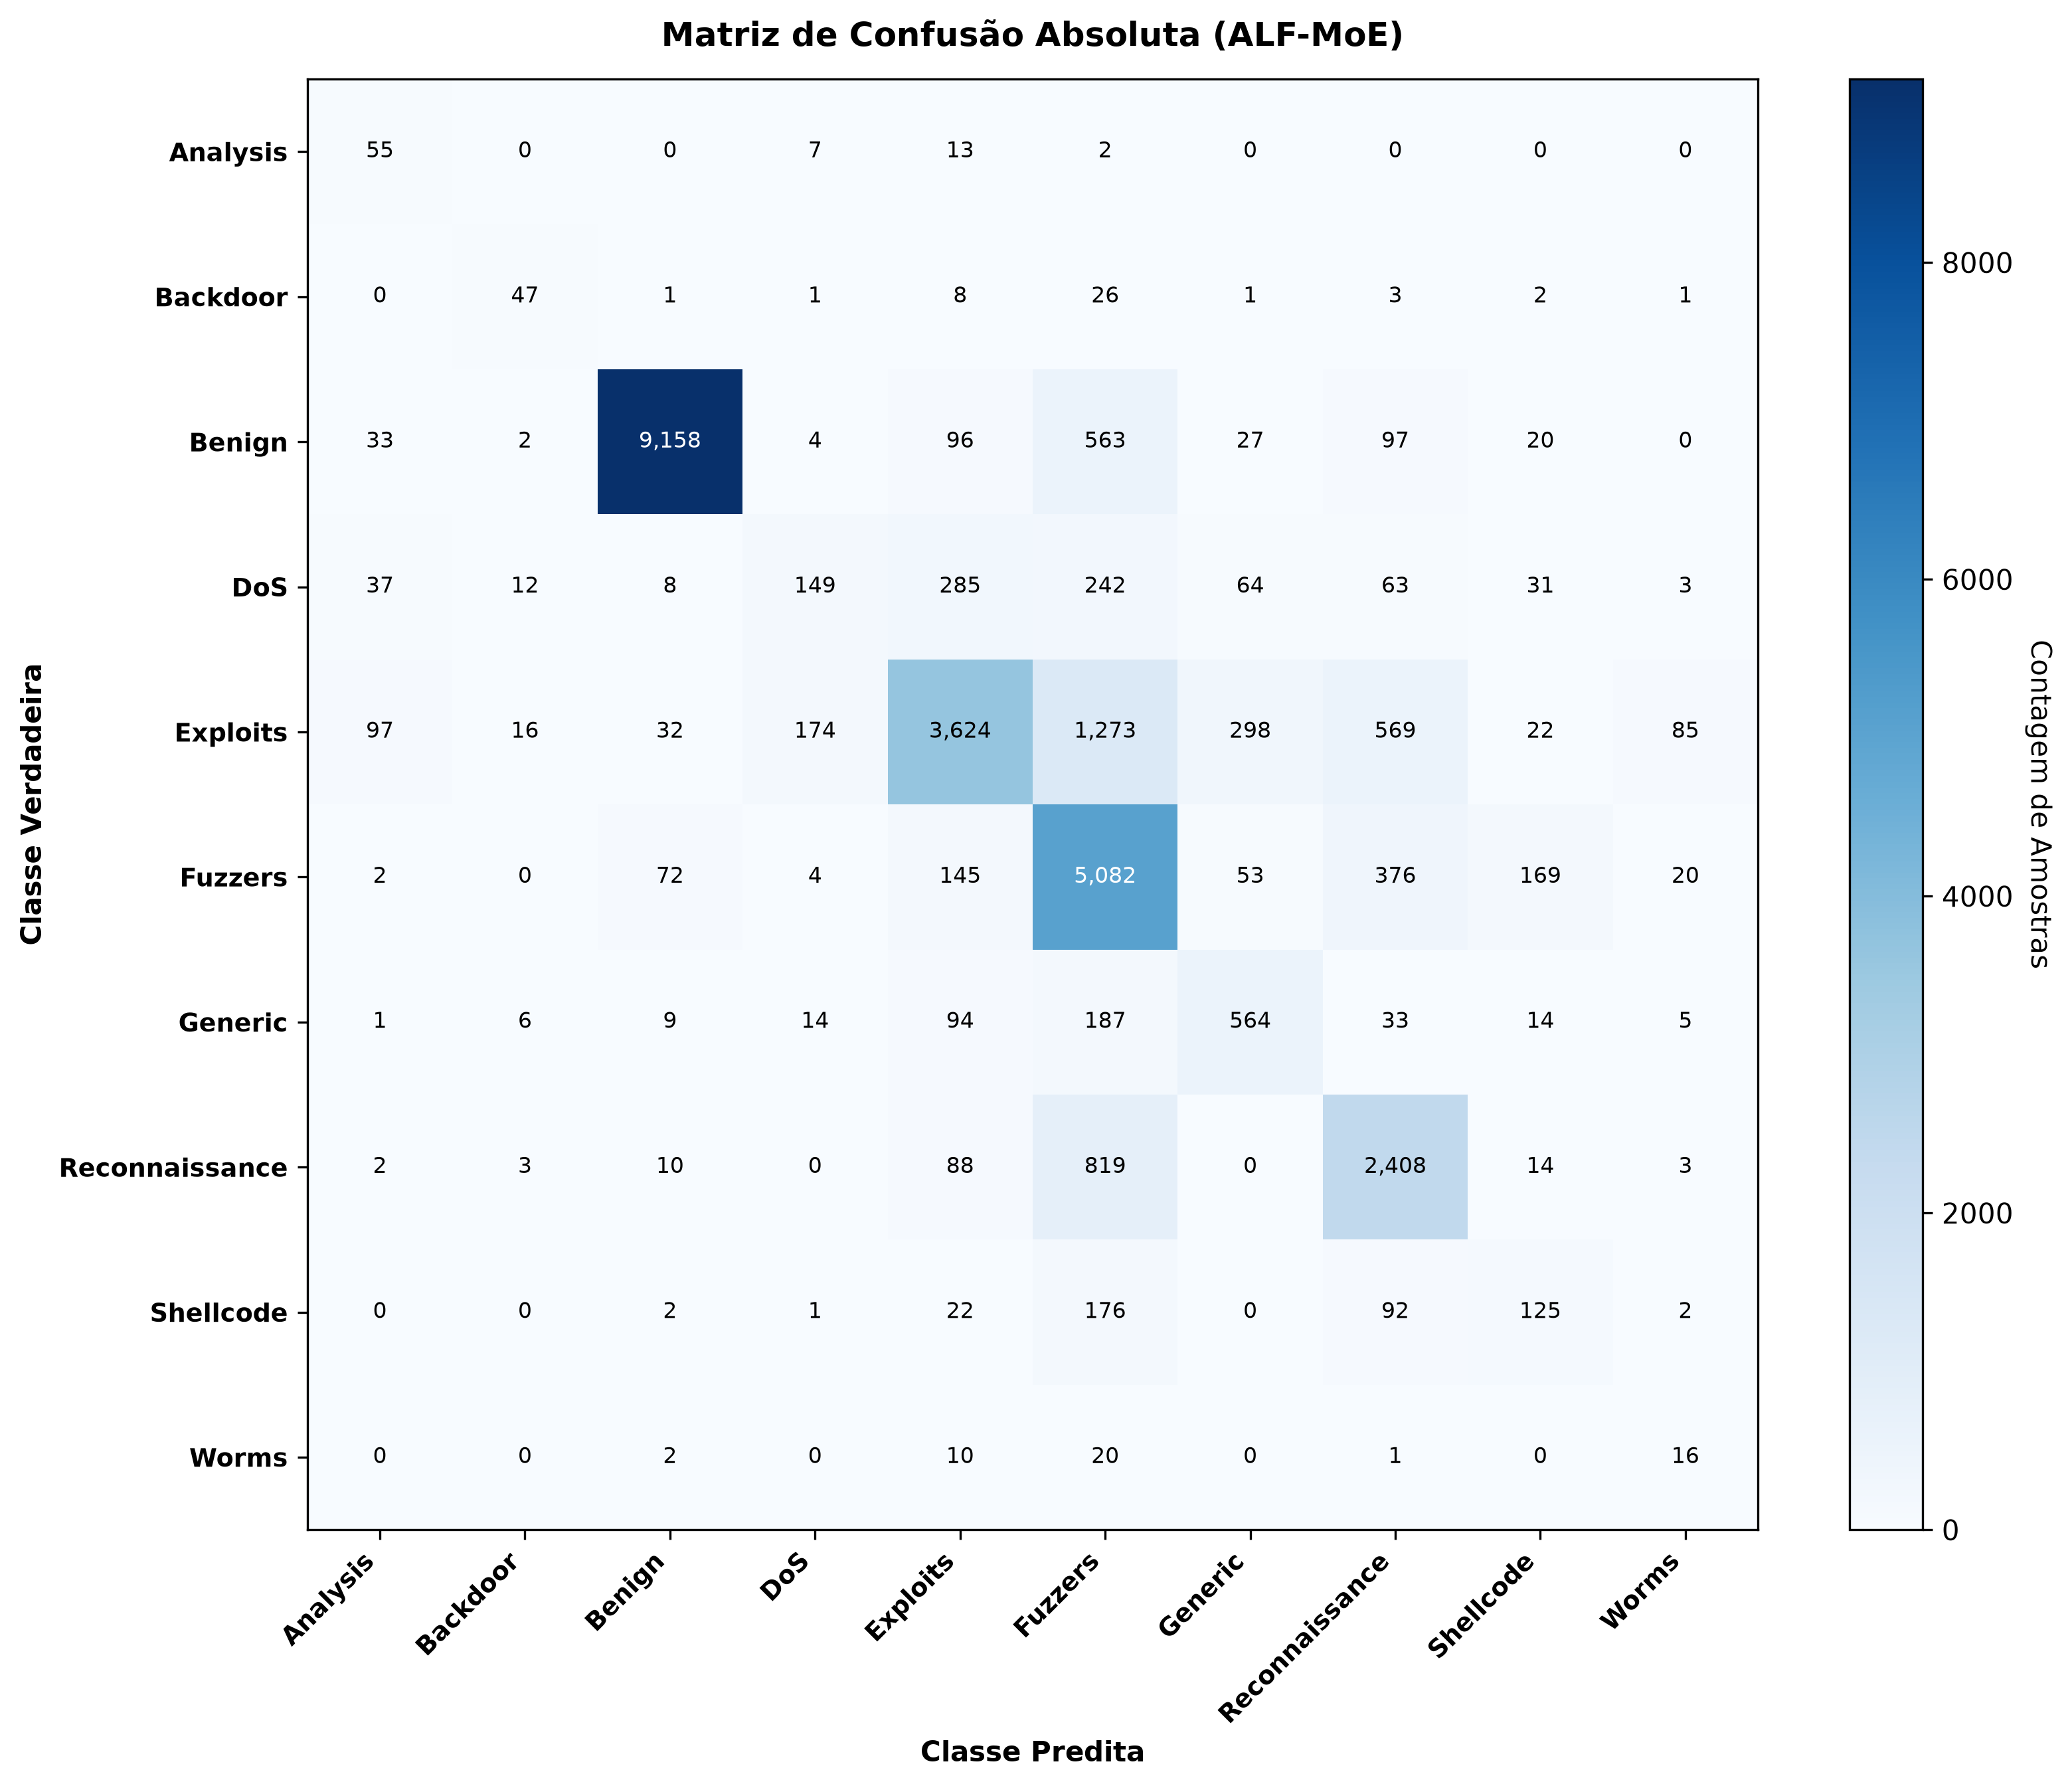

Data behind this chart, as committed beside it:
, Analysis, Backdoor, Benign, DoS, Exploits, Fuzzers, Generic, Reconnaissance, Shellcode, Worms
Analysis, 55, 0, 0, 7, 13, 2, 0, 0, 0, 0
Backdoor, 0, 47, 1, 1, 8, 26, 1, 3, 2, 1
Benign, 33, 2, 9158, 4, 96, 563, 27, 97, 20, 0
DoS, 37, 12, 8, 149, 285, 242, 64, 63, 31, 3
Exploits, 97, 16, 32, 174, 3624, 1273, 298, 569, 22, 85
Fuzzers, 2, 0, 72, 4, 145, 5082, 53, 376, 169, 20
Generic, 1, 6, 9, 14, 94, 187, 564, 33, 14, 5
Reconnaissance, 2, 3, 10, 0, 88, 819, 0, 2408, 14, 3
Shellcode, 0, 0, 2, 1, 22, 176, 0, 92, 125, 2
Worms, 0, 0, 2, 0, 10, 20, 0, 1, 0, 16
